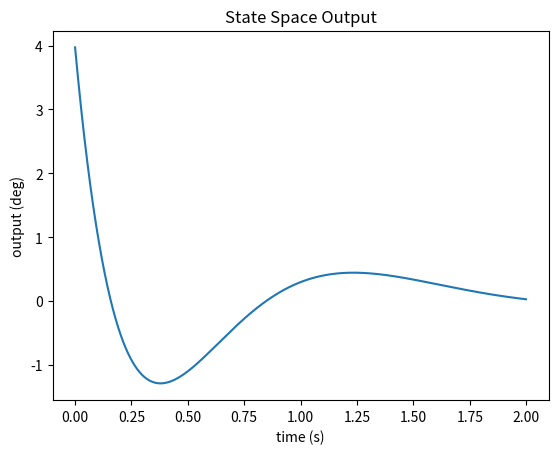

Generate this figure with matplotlib:
import random
import numpy as np
import scipy.linalg
import matplotlib.pyplot as plt

# Hardware constants
F = 6.0 * 9.81 # average thrust N
M = 5.0
I = 0.3 # mass moment of inertia kg.m^2
D = 0.45 # distance from TVC to flight computer m
DT = 0.001 # delta time s

# Graphin place-holders
GraphX = []
GraphY = []

# State space beginning values and setpoint
theta = 0.0 # angle of the rocket rad
theta_dot = 0.07 # velocity of the rocket rad
z = 0.0 # horizontal translation of the rocket m
z_dot = 0.0 # horizontal velocity of the rocket m/s

# State Space matrices
# A = np.matrix([[0, 1],
#                [0, 0]]) # constant state matrix

A = np.matrix([[0,     1, 0, 0],
               [0,     0, 0, 0],
               [0,     0, 0, 1],
               [F / M, 0, 0, 0]])

# B = np.matrix([[0],
#                [F * D / I]]) # constant input matrix

B = np.matrix([[0],
               [1 / I],
               [0],
               [-1 / (M * D)]])

# H infinity controller???

Q = np.matrix([[1, 0, 0, 0],
               [0, 1, 0, 0],
               [0, 0, 1, 0],
               [0, 0, 0, 1]]) # "stabalise the system"

R = np.matrix([[1]]) # "cost of energy to the system"

x = np.matrix([[theta],
               [theta_dot],
               [z],
               [z_dot]]) # state vector matrix

xf = np.matrix([[0],
                [0],
                [0],
                [0]]) # setpoint matrix

# LQR function
def Lqr(A,B,Q,R):
    # solves algebraic riccati equation
    X = np.matrix(scipy.linalg.solve_continuous_are(A, B, Q, R))
    # computes the optimal K value
    K = np.matrix(scipy.linalg.inv(R)*(B.T*X))
    # compute the eigenvalues
    S = np.linalg.eigvals(A-np.dot(B,K))
    return K, X, S

# State function
def UpdateState(A, x, B, u):
    return 

if __name__ == "__main__":
    # main loop
    for t in range(2000):
        # gets optimal gain (K)
        K, S, E = Lqr(A, B, Q, R)
        # calculates the error from setpoint
        e = x - xf
        # calculates optimal output (u)
        u = -K * e
        # updates the state (x)
        x += DT * (A * x + B * u)
        # appending the graph
        GraphX.append(t * DT)
        GraphY.append(float(x[1]) * 180 / np.pi)

    # outputs optimal gain
    print(K)

    # plots the matplotlib graph
    plt.plot(GraphX, GraphY)
    plt.xlabel('time (s)')
    plt.ylabel('output (deg)')
    plt.title('State Space Output')
    plt.show()